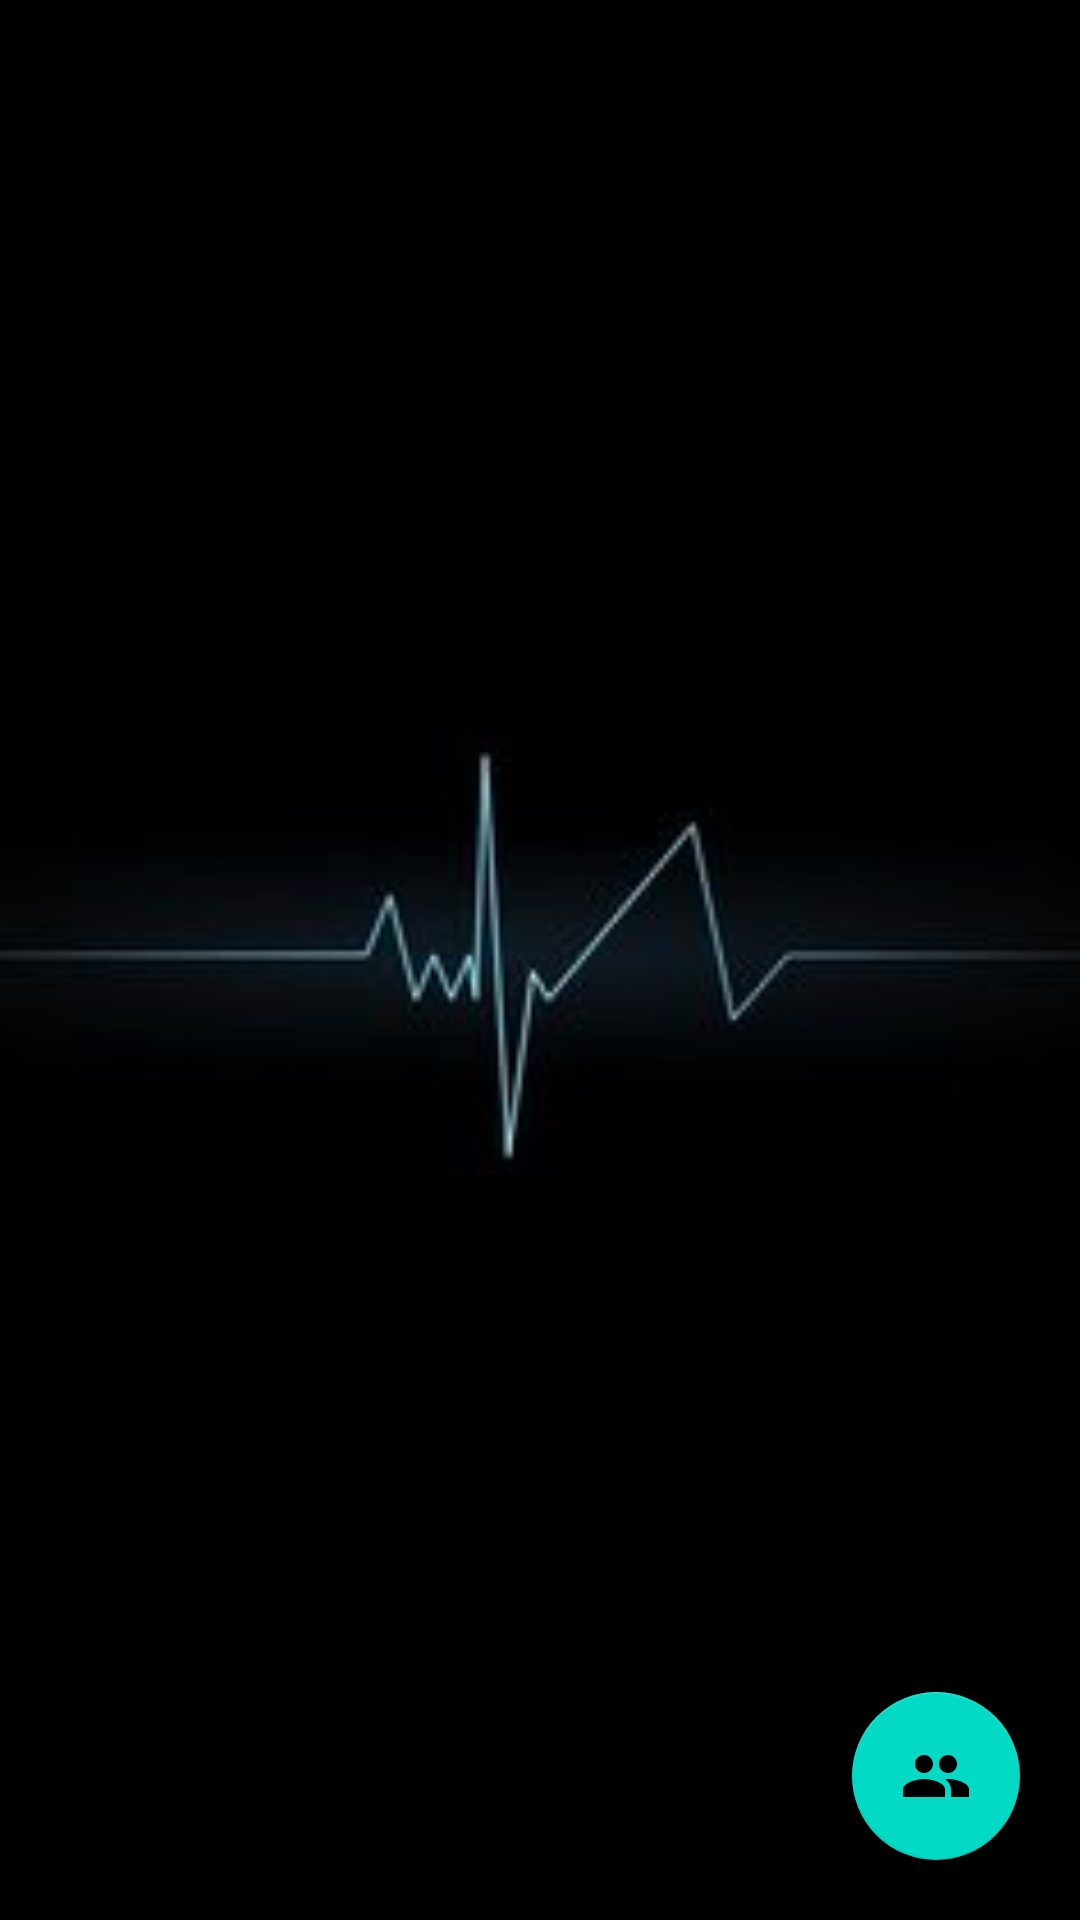

Here is an Android app screen rendered from its layout file. Give the layout XML and the strings, colors and styles it references.
<!-- AndroidManifest.xml: application theme Theme.ChatMessage -->
<!-- res/layout/fragment_users.xml -->
<?xml version="1.0" encoding="utf-8"?>
<RelativeLayout xmlns:android="http://schemas.android.com/apk/res/android"
    xmlns:tools="http://schemas.android.com/tools"
    android:layout_width="match_parent"
    android:background="@drawable/imsage"
    android:layout_height="match_parent"
    tools:context=".ui.HomeActivity">


    <androidx.recyclerview.widget.RecyclerView
        android:id="@+id/userRecycler"
        android:layout_width="match_parent"
        android:layout_height="match_parent"
        android:layout_marginTop="2dp"
        tools:listitem="@layout/item_user_list" />
    <com.google.android.material.floatingactionbutton.FloatingActionButton
        android:layout_width="wrap_content"
        android:id="@+id/gotoGroup"
        android:layout_height="wrap_content"
        android:layout_alignParentBottom="true"
        android:src="@drawable/ic_baseline_group"
        android:layout_margin="20sp"
        android:layout_alignParentEnd="true" />

</RelativeLayout>
<!-- res/layout/item_user_list.xml (included above) -->
<?xml version="1.0" encoding="utf-8"?>
<androidx.constraintlayout.widget.ConstraintLayout xmlns:android="http://schemas.android.com/apk/res/android"
    android:layout_width="wrap_content"
    android:layout_height="wrap_content"
    android:layout_margin="2dp"
    xmlns:app="http://schemas.android.com/apk/res-auto">

    <LinearLayout
        app:layout_constraintTop_toTopOf="parent"
        app:layout_constraintLeft_toLeftOf="parent"
        app:layout_constraintRight_toRightOf="parent"
        android:layout_width="match_parent"
        android:layout_height="wrap_content"
        android:orientation="horizontal" >
        <de.hdodenhof.circleimageview.CircleImageView
            android:id="@+id/user_profil"
            android:layout_margin="10dp"
            app:civ_border_color="@color/white"
            android:src="@drawable/userprofile"
            app:civ_border_width="2dp"
            android:layout_width="50dp"
            android:layout_height="60dp" />
        <LinearLayout
            android:layout_width="wrap_content"
            android:layout_height="wrap_content"
            android:orientation="vertical"
            android:layout_marginStart="10dp"
            android:layout_gravity="center" >
            <TextView
                android:id="@+id/user_name"
                android:layout_width="match_parent"
                android:layout_height="wrap_content"
                android:textSize="15dp"
                android:textColor="@color/white"
                android:text="Name" />
            <TextView
                android:id="@+id/user_status"
                android:layout_width="match_parent"
                android:layout_height="wrap_content"
                android:textColor="@color/white"
                android:text="status" />
        </LinearLayout>
    </LinearLayout>

</androidx.constraintlayout.widget.ConstraintLayout>
<!-- resources referenced by this layout -->
<resources>
  <!-- drawable ic_baseline_group (drawable) -->
  <vector android:height="24dp" android:tint="#111010"
      android:viewportHeight="24" android:viewportWidth="24"
      android:width="24dp" xmlns:android="http://schemas.android.com/apk/res/android">
      <path android:fillColor="@android:color/white" android:pathData="M16,11c1.66,0 2.99,-1.34 2.99,-3S17.66,5 16,5c-1.66,0 -3,1.34 -3,3s1.34,3 3,3zM8,11c1.66,0 2.99,-1.34 2.99,-3S9.66,5 8,5C6.34,5 5,6.34 5,8s1.34,3 3,3zM8,13c-2.33,0 -7,1.17 -7,3.5L1,19h14v-2.5c0,-2.33 -4.67,-3.5 -7,-3.5zM16,13c-0.29,0 -0.62,0.02 -0.97,0.05 1.16,0.84 1.97,1.97 1.97,3.45L17,19h6v-2.5c0,-2.33 -4.67,-3.5 -7,-3.5z"/>
  </vector>
  <!-- drawable imsage: jpg bitmap (drawable, 3044 bytes) -->
  <style name="Theme.ChatMessage" parent="Theme.MaterialComponents.DayNight.DarkActionBar">
          
          <item name="colorPrimary">@color/purple_500</item>
          <item name="colorPrimaryVariant">@color/purple_700</item>
          <item name="colorOnPrimary">@color/white</item>
          
          <item name="colorSecondary">@color/teal_200</item>
          <item name="colorSecondaryVariant">@color/teal_700</item>
          <item name="colorOnSecondary">@color/black</item>
          
          <item name="android:statusBarColor" tools:targetApi="l">?attr/colorPrimaryVariant</item>
          
      </style>
  <!-- not gathered from this repository: default colours our renderer supplied (Android Studio template values) -->
  <color name="purple_500">#FF6200EE</color>
  <color name="purple_700">#FF3700B3</color>
  <color name="teal_200">#FF03DAC5</color>
  <color name="teal_700">#FF018786</color>
  <color name="black">#FF000000</color>
  <color name="white">#FFFFFFFF</color>
</resources>
